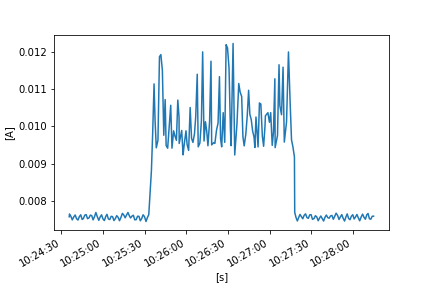

The table this chart was drawn from, first rows:
FLUKE 289, V1.16, 32940021
To display full timestamps use Format Ce…
Reading, Sample, , Start Time, Duration, Max Time, Max, , Average, , Min Time, Min, , Description, Stop Time
1, 0.007574, A AC, 21/10/2022 10:24:35.6, 0:00:00.2, 21/10/2022 10:24:35.7, 0.007577, A AC, 0.007575, A AC, 21/10/2022 10:24:35.6, 0.007574, A AC, Interval, 21/10/2022 10:24:35.8
2, 0.007579, A AC, 21/10/2022 10:24:35.8, 0:00:01.0, 21/10/2022 10:24:36.5, 0.00769, A AC, 0.00765, A AC, 21/10/2022 10:24:35.8, 0.007579, A AC, Interval, 21/10/2022 10:24:36.8
3, 0.007664, A AC, 21/10/2022 10:24:36.8, 0:00:01.0, 21/10/2022 10:24:36.8, 0.007664, A AC, 0.007588, A AC, 21/10/2022 10:24:37.7, 0.007527, A AC, Interval, 21/10/2022 10:24:37.8
4, 0.007512, A AC, 21/10/2022 10:24:37.8, 0:00:01.0, 21/10/2022 10:24:38.8, 0.007521, A AC, 0.007492, A AC, 21/10/2022 10:24:38.3, 0.007474, A AC, Interval, 21/10/2022 10:24:38.9
5, 0.007533, A AC, 21/10/2022 10:24:38.9, 0:00:01.0, 21/10/2022 10:24:39.7, 0.007593, A AC, 0.007572, A AC, 21/10/2022 10:24:38.9, 0.007533, A AC, Interval, 21/10/2022 10:24:39.9
6, 0.007604, A AC, 21/10/2022 10:24:39.9, 0:00:01.0, 21/10/2022 10:24:40.3, 0.007639, A AC, 0.007623, A AC, 21/10/2022 10:24:40.8, 0.0076, A AC, Interval, 21/10/2022 10:24:40.9
7, 0.007589, A AC, 21/10/2022 10:24:40.9, 0:00:01.0, 21/10/2022 10:24:40.9, 0.007589, A AC, 0.007521, A AC, 21/10/2022 10:24:41.8, 0.007466, A AC, Interval, 21/10/2022 10:24:41.9
8, 0.007458, A AC, 21/10/2022 10:24:41.9, 0:00:01.0, 21/10/2022 10:24:42.8, 0.007538, A AC, 0.007488, A AC, 21/10/2022 10:24:41.9, 0.007458, A AC, Interval, 21/10/2022 10:24:42.9
9, 0.007554, A AC, 21/10/2022 10:24:42.9, 0:00:01.0, 21/10/2022 10:24:43.8, 0.007606, A AC, 0.007581, A AC, 21/10/2022 10:24:42.9, 0.007554, A AC, Interval, 21/10/2022 10:24:43.9
10, 0.007622, A AC, 21/10/2022 10:24:43.9, 0:00:01.0, 21/10/2022 10:24:44.2, 0.007659, A AC, 0.007628, A AC, 21/10/2022 10:24:44.8, 0.007573, A AC, Interval, 21/10/2022 10:24:44.9
11, 0.007556, A AC, 21/10/2022 10:24:44.9, 0:00:00.9, 21/10/2022 10:24:44.9, 0.007556, A AC, 0.007504, A AC, 21/10/2022 10:24:45.7, 0.00746, A AC, Interval, 21/10/2022 10:24:45.8
12, 0.007458, A AC, 21/10/2022 10:24:45.8, 0:00:01.0, 21/10/2022 10:24:46.7, 0.007592, A AC, 0.007527, A AC, 21/10/2022 10:24:45.8, 0.007458, A AC, Interval, 21/10/2022 10:24:46.8
13, 0.0076, A AC, 21/10/2022 10:24:46.8, 0:00:01.0, 21/10/2022 10:24:47.7, 0.007649, A AC, 0.007618, A AC, 21/10/2022 10:24:46.8, 0.0076, A AC, Interval, 21/10/2022 10:24:47.8
14, 0.007659, A AC, 21/10/2022 10:24:47.8, 0:00:01.0, 21/10/2022 10:24:48.1, 0.007667, A AC, 0.007633, A AC, 21/10/2022 10:24:48.7, 0.007573, A AC, Interval, 21/10/2022 10:24:48.8
15, 0.007561, A AC, 21/10/2022 10:24:48.8, 0:00:01.0, 21/10/2022 10:24:48.8, 0.007561, A AC, 0.007524, A AC, 21/10/2022 10:24:49.6, 0.007497, A AC, Interval, 21/10/2022 10:24:49.8
16, 0.00751, A AC, 21/10/2022 10:24:49.8, 0:00:01.0, 21/10/2022 10:24:50.7, 0.007581, A AC, 0.007544, A AC, 21/10/2022 10:24:49.8, 0.00751, A AC, Interval, 21/10/2022 10:24:50.8
17, 0.00759, A AC, 21/10/2022 10:24:50.8, 0:00:01.0, 21/10/2022 10:24:51.7, 0.007659, A AC, 0.007619, A AC, 21/10/2022 10:24:50.8, 0.00759, A AC, Interval, 21/10/2022 10:24:51.8
18, 0.00766, A AC, 21/10/2022 10:24:51.8, 0:00:01.0, 21/10/2022 10:24:51.8, 0.00766, A AC, 0.007607, A AC, 21/10/2022 10:24:52.7, 0.007556, A AC, Interval, 21/10/2022 10:24:52.8
19, 0.00754, A AC, 21/10/2022 10:24:52.8, 0:00:01.0, 21/10/2022 10:24:52.8, 0.00754, A AC, 0.007493, A AC, 21/10/2022 10:24:53.4, 0.00746, A AC, Interval, 21/10/2022 10:24:53.8
20, 0.0075, A AC, 21/10/2022 10:24:53.8, 0:00:01.0, 21/10/2022 10:24:54.7, 0.007628, A AC, 0.007577, A AC, 21/10/2022 10:24:53.8, 0.0075, A AC, Interval, 21/10/2022 10:24:54.8
21, 0.007657, A AC, 21/10/2022 10:24:54.8, 0:00:01.0, 21/10/2022 10:24:55.5, 0.007714, A AC, 0.00769, A AC, 21/10/2022 10:24:54.8, 0.007657, A AC, Interval, 21/10/2022 10:24:55.8
22, 0.007681, A AC, 21/10/2022 10:24:55.8, 0:00:01.0, 21/10/2022 10:24:55.8, 0.007681, A AC, 0.007579, A AC, 21/10/2022 10:24:56.8, 0.007496, A AC, Interval, 21/10/2022 10:24:56.9
23, 0.007483, A AC, 21/10/2022 10:24:56.9, 0:00:01.0, 21/10/2022 10:24:57.8, 0.007519, A AC, 0.007479, A AC, 21/10/2022 10:24:57.3, 0.007461, A AC, Interval, 21/10/2022 10:24:57.9
24, 0.00753, A AC, 21/10/2022 10:24:57.9, 0:00:01.0, 21/10/2022 10:24:58.8, 0.007601, A AC, 0.007572, A AC, 21/10/2022 10:24:57.9, 0.00753, A AC, Interval, 21/10/2022 10:24:58.9
25, 0.007602, A AC, 21/10/2022 10:24:58.9, 0:00:01.0, 21/10/2022 10:24:59.3, 0.007651, A AC, 0.007627, A AC, 21/10/2022 10:24:59.8, 0.007601, A AC, Interval, 21/10/2022 10:24:59.9
26, 0.00758, A AC, 21/10/2022 10:24:59.9, 0:00:01.0, 21/10/2022 10:24:59.9, 0.00758, A AC, 0.007517, A AC, 21/10/2022 10:25:00.8, 0.007459, A AC, Interval, 21/10/2022 10:25:00.9
27, 0.007454, A AC, 21/10/2022 10:25:00.9, 0:00:01.0, 21/10/2022 10:25:01.8, 0.007523, A AC, 0.007474, A AC, 21/10/2022 10:25:01.1, 0.007444, A AC, Interval, 21/10/2022 10:25:01.9
28, 0.007542, A AC, 21/10/2022 10:25:01.9, 0:00:00.9, 21/10/2022 10:25:02.7, 0.007618, A AC, 0.007585, A AC, 21/10/2022 10:25:01.9, 0.007542, A AC, Interval, 21/10/2022 10:25:02.8
29, 0.007632, A AC, 21/10/2022 10:25:02.8, 0:00:01.0, 21/10/2022 10:25:03.3, 0.00766, A AC, 0.007641, A AC, 21/10/2022 10:25:03.7, 0.007596, A AC, Interval, 21/10/2022 10:25:03.8
30, 0.007587, A AC, 21/10/2022 10:25:03.8, 0:00:01.0, 21/10/2022 10:25:03.8, 0.007587, A AC, 0.007516, A AC, 21/10/2022 10:25:04.7, 0.007448, A AC, Interval, 21/10/2022 10:25:04.8
31, 0.007448, A AC, 21/10/2022 10:25:04.8, 0:00:01.0, 21/10/2022 10:25:05.7, 0.007559, A AC, 0.0075, A AC, 21/10/2022 10:25:04.8, 0.007448, A AC, Interval, 21/10/2022 10:25:05.8
32, 0.007568, A AC, 21/10/2022 10:25:05.8, 0:00:01.0, 21/10/2022 10:25:06.7, 0.007607, A AC, 0.007587, A AC, 21/10/2022 10:25:05.8, 0.007568, A AC, Interval, 21/10/2022 10:25:06.8
33, 0.00761, A AC, 21/10/2022 10:25:06.8, 0:00:01.0, 21/10/2022 10:25:07.1, 0.007612, A AC, 0.00758, A AC, 21/10/2022 10:25:07.7, 0.007529, A AC, Interval, 21/10/2022 10:25:07.8
34, 0.007517, A AC, 21/10/2022 10:25:07.8, 0:00:01.0, 21/10/2022 10:25:07.8, 0.007517, A AC, 0.007474, A AC, 21/10/2022 10:25:08.6, 0.00745, A AC, Interval, 21/10/2022 10:25:08.8
35, 0.007467, A AC, 21/10/2022 10:25:08.8, 0:00:01.0, 21/10/2022 10:25:09.7, 0.007577, A AC, 0.007524, A AC, 21/10/2022 10:25:08.8, 0.007467, A AC, Interval, 21/10/2022 10:25:09.8
36, 0.007578, A AC, 21/10/2022 10:25:09.8, 0:00:01.0, 21/10/2022 10:25:10.6, 0.007632, A AC, 0.007606, A AC, 21/10/2022 10:25:09.8, 0.007578, A AC, Interval, 21/10/2022 10:25:10.8
37, 0.007628, A AC, 21/10/2022 10:25:10.8, 0:00:01.0, 21/10/2022 10:25:10.8, 0.007628, A AC, 0.007561, A AC, 21/10/2022 10:25:11.7, 0.007502, A AC, Interval, 21/10/2022 10:25:11.8
38, 0.007486, A AC, 21/10/2022 10:25:11.8, 0:00:01.0, 21/10/2022 10:25:12.7, 0.007494, A AC, 0.00747, A AC, 21/10/2022 10:25:12.3, 0.007453, A AC, Interval, 21/10/2022 10:25:12.9
39, 0.007503, A AC, 21/10/2022 10:25:12.9, 0:00:01.0, 21/10/2022 10:25:13.8, 0.007596, A AC, 0.007562, A AC, 21/10/2022 10:25:12.9, 0.007503, A AC, Interval, 21/10/2022 10:25:13.9
40, 0.007606, A AC, 21/10/2022 10:25:13.9, 0:00:01.0, 21/10/2022 10:25:14.6, 0.00771, A AC, 0.007667, A AC, 21/10/2022 10:25:13.9, 0.007606, A AC, Interval, 21/10/2022 10:25:14.9
41, 0.007674, A AC, 21/10/2022 10:25:14.9, 0:00:01.0, 21/10/2022 10:25:14.9, 0.007674, A AC, 0.007622, A AC, 21/10/2022 10:25:15.8, 0.007585, A AC, Interval, 21/10/2022 10:25:15.9
42, 0.007576, A AC, 21/10/2022 10:25:15.9, 0:00:01.0, 21/10/2022 10:25:16.8, 0.007582, A AC, 0.007548, A AC, 21/10/2022 10:25:16.2, 0.00752, A AC, Interval, 21/10/2022 10:25:16.9
43, 0.007596, A AC, 21/10/2022 10:25:16.9, 0:00:01.0, 21/10/2022 10:25:17.8, 0.007649, A AC, 0.007624, A AC, 21/10/2022 10:25:16.9, 0.007596, A AC, Interval, 21/10/2022 10:25:17.9
44, 0.007656, A AC, 21/10/2022 10:25:17.9, 0:00:01.0, 21/10/2022 10:25:18.5, 0.007715, A AC, 0.00769, A AC, 21/10/2022 10:25:17.9, 0.007656, A AC, Interval, 21/10/2022 10:25:18.9
45, 0.007655, A AC, 21/10/2022 10:25:18.9, 0:00:00.9, 21/10/2022 10:25:18.9, 0.007655, A AC, 0.007601, A AC, 21/10/2022 10:25:19.7, 0.007548, A AC, Interval, 21/10/2022 10:25:19.8
46, 0.007535, A AC, 21/10/2022 10:25:19.8, 0:00:01.0, 21/10/2022 10:25:20.7, 0.007561, A AC, 0.007543, A AC, 21/10/2022 10:25:19.9, 0.007531, A AC, Interval, 21/10/2022 10:25:20.8
47, 0.00757, A AC, 21/10/2022 10:25:20.8, 0:00:01.0, 21/10/2022 10:25:21.7, 0.007616, A AC, 0.007594, A AC, 21/10/2022 10:25:20.8, 0.00757, A AC, Interval, 21/10/2022 10:25:21.8
48, 0.007627, A AC, 21/10/2022 10:25:21.8, 0:00:01.0, 21/10/2022 10:25:22.0, 0.007639, A AC, 0.007616, A AC, 21/10/2022 10:25:22.7, 0.00756, A AC, Interval, 21/10/2022 10:25:22.8
49, 0.007552, A AC, 21/10/2022 10:25:22.8, 0:00:01.0, 21/10/2022 10:25:22.8, 0.007552, A AC, 0.007494, A AC, 21/10/2022 10:25:23.6, 0.007449, A AC, Interval, 21/10/2022 10:25:23.8
50, 0.007447, A AC, 21/10/2022 10:25:23.8, 0:00:01.0, 21/10/2022 10:25:24.7, 0.007557, A AC, 0.007497, A AC, 21/10/2022 10:25:23.8, 0.007447, A AC, Interval, 21/10/2022 10:25:24.8
51, 0.007566, A AC, 21/10/2022 10:25:24.8, 0:00:01.0, 21/10/2022 10:25:25.7, 0.007628, A AC, 0.00759, A AC, 21/10/2022 10:25:24.8, 0.007566, A AC, Interval, 21/10/2022 10:25:25.8
52, 0.007641, A AC, 21/10/2022 10:25:25.8, 0:00:01.0, 21/10/2022 10:25:25.8, 0.007641, A AC, 0.007587, A AC, 21/10/2022 10:25:26.7, 0.007517, A AC, Interval, 21/10/2022 10:25:26.8
53, 0.007513, A AC, 21/10/2022 10:25:26.8, 0:00:01.0, 21/10/2022 10:25:26.8, 0.007513, A AC, 0.007468, A AC, 21/10/2022 10:25:27.6, 0.007442, A AC, Interval, 21/10/2022 10:25:27.8
54, 0.007463, A AC, 21/10/2022 10:25:27.8, 0:00:01.0, 21/10/2022 10:25:28.7, 0.007595, A AC, 0.007528, A AC, 21/10/2022 10:25:27.8, 0.007463, A AC, Interval, 21/10/2022 10:25:28.8
55, 0.007598, A AC, 21/10/2022 10:25:28.8, 0:00:01.0, 21/10/2022 10:25:29.6, 0.007662, A AC, 0.007628, A AC, 21/10/2022 10:25:28.8, 0.007598, A AC, Interval, 21/10/2022 10:25:29.8
56, 0.007655, A AC, 21/10/2022 10:25:29.8, 0:00:01.0, 21/10/2022 10:25:29.8, 0.007655, A AC, 0.00758, A AC, 21/10/2022 10:25:30.8, 0.007493, A AC, Interval, 21/10/2022 10:25:30.9
57, 0.007473, A AC, 21/10/2022 10:25:30.9, 0:00:01.0, 21/10/2022 10:25:30.9, 0.007473, A AC, 0.007449, A AC, 21/10/2022 10:25:31.4, 0.007426, A AC, Interval, 21/10/2022 10:25:31.9
58, 0.007484, A AC, 21/10/2022 10:25:31.9, 0:00:01.0, 21/10/2022 10:25:32.8, 0.007601, A AC, 0.007554, A AC, 21/10/2022 10:25:31.9, 0.007484, A AC, Interval, 21/10/2022 10:25:32.9
... 267 more rows
